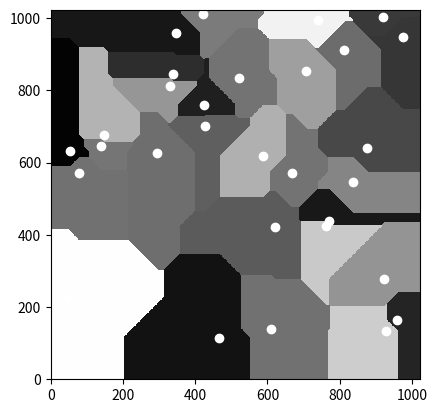

Python code for this plot:
import matplotlib.pyplot as plt
import numpy,math,random

dim = 1024
numPoints = 30
machine_epsilon = 0.1

def zeroish(x):
    return abs(x) < machine_epsilon

def manhattanDist(pt1,pt2):
    return abs(pt1[0]-pt2[0])+abs(pt1[1]-pt2[1])
 
def euclidianDist(pt1,pt2):
    return math.sqrt((pt1[0]-pt2[0])**2 + (pt1[1]-pt2[1])**2)
   
def chebyshevDist(pt1,pt2):
    return (abs(pt1[0]-pt2[0]),abs(pt1[1]-pt2[1]))

def funkDist(pt1,pt2):
    return (math.sqrt(abs(pt1[0]-pt2[0]))+math.sqrt(abs(pt1[1]-pt2[1])))**2


class voronoiPt:
    def __init__(self,pt,shade):
        self.pt=pt
        self.shade=shade

def voronoiShade(pixel,voronoiPts):
    closestPoint = sorted(voronoiPts,key=lambda vp: manhattanDist(vp.pt,pixel))[0]
    return closestPoint.shade


voronoiPts = [ voronoiPt((random.randint(0,dim),random.randint(0,dim)),random.random()) for _ in range(numPoints) ]

img = numpy.zeros((dim,dim,3))

for x in range(dim):
    print(x)
    for y in range(dim):
        img[x][y] = numpy.array([voronoiShade((x,y),voronoiPts)]*3) # black and white

for vpt in voronoiPts:
    plt.plot(vpt.pt[1],vpt.pt[0],'wo') # for some reason i have to do y, x coordinates. I think the image is getting rendered flipped or something so i flip this also.

plt.imshow(img,interpolation='none',origin='lower').set_cmap('hot')
plt.plot(0,0)
plt.show()
